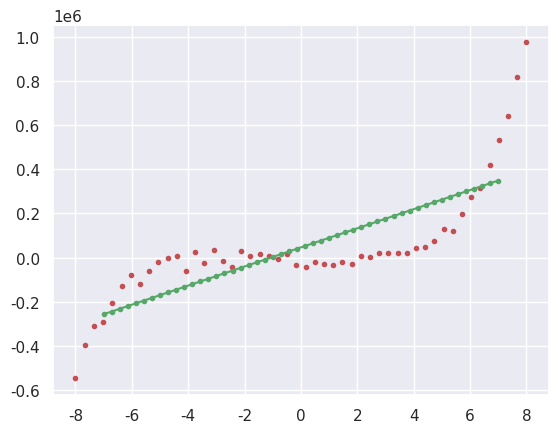

Generate this figure with matplotlib:
from matplotlib import pyplot as plt
from numpy.linalg import inv
import numpy
import seaborn as sns
sns.set()

def f(x):
    c = numpy.array([4.2, -3.5, 4.6, -44.5, 54.3, 23])
    X = numpy.array([x**n for n in range(len(c))])
    return c @ X

x = numpy.linspace(-8, 8)
y = f(x) + 300 * numpy.random.normal(size=len(x), scale = 80, loc=0)

HIGHEST_POWER = 1
pows= [k for k in range(HIGHEST_POWER, -1, -1)]
A = numpy.vstack([x ** p for p in pows]).T

coeffs = inv(A.T @ A) @ A.T @ y

xn = numpy.linspace(-7,7)
X = numpy.array([xn**p for p in pows])
y_hat = X.T@coeffs
plt.plot(x, y, 'r.')
plt.plot(xn, y_hat, 'g.-')
plt.show()

